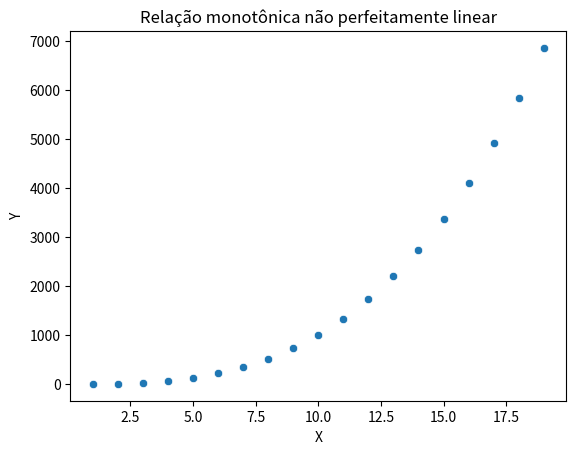

The matplotlib source for this figure:
import numpy as np
import pandas as pd
import seaborn as sns
import matplotlib.pyplot as plt

x = np.arange(1, 20)
y = x ** 3

df = pd.DataFrame({"X": x, "Y": y})

pearson = df["X"].corr(df["Y"], method="pearson")
spearman = df["X"].corr(df["Y"], method="spearman")

print(f"Pearson: {pearson:.4f}")
print(f"Spearman: {spearman:.4f}")

sns.scatterplot(data=df, x="X", y="Y")
plt.title("Relação monotônica não perfeitamente linear")
plt.show()
